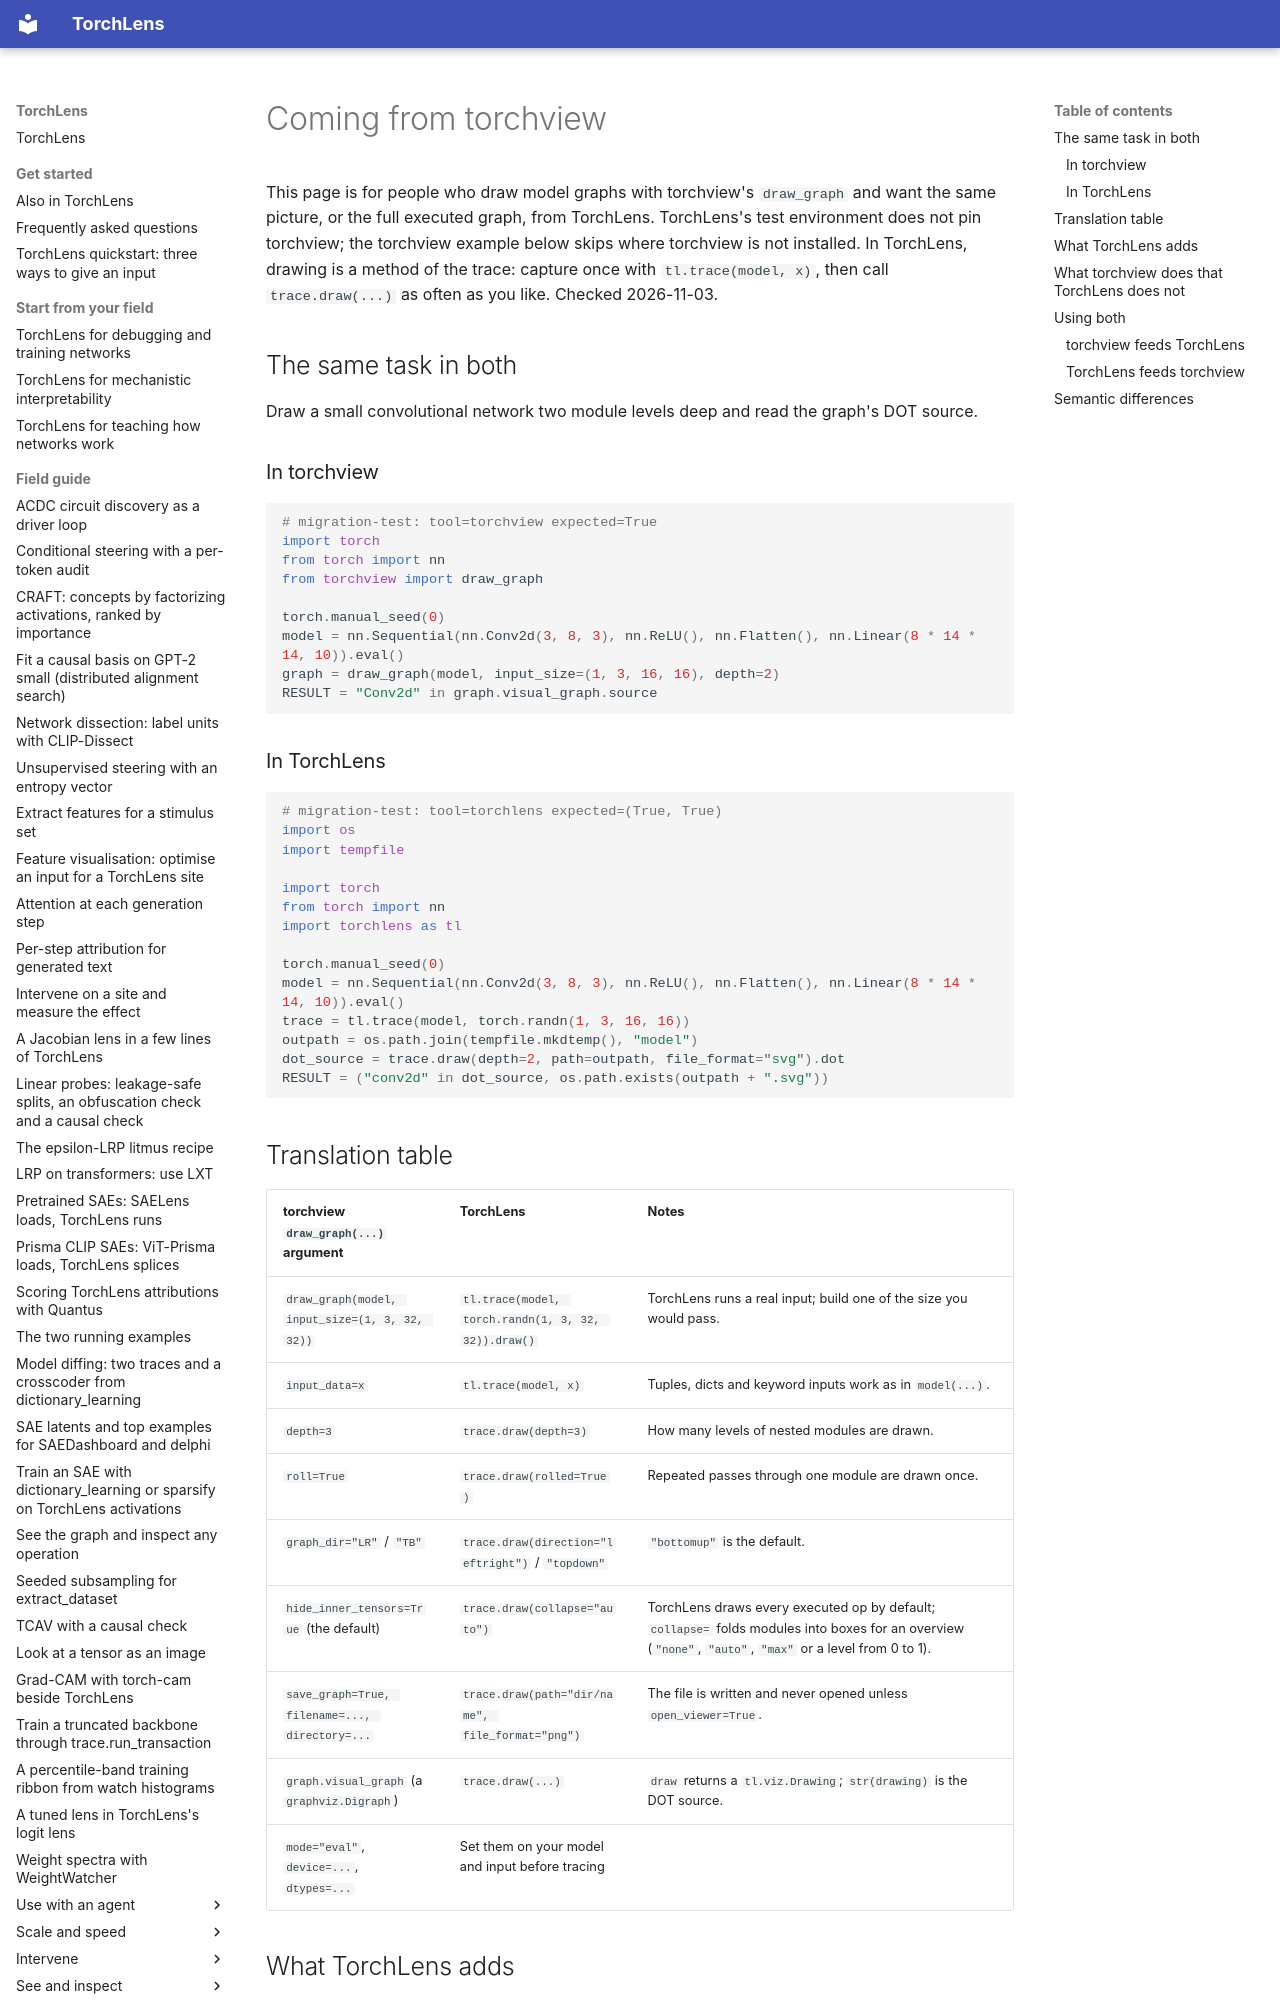

repository: johnmarktaylor91/torchlens · page: migration/from_torchview/index.html · generator: mkdocs

# Coming from torchview

This page is for people who draw model graphs with torchview's `draw_graph` and want the same
picture, or the full executed graph, from TorchLens. TorchLens's test environment does not pin
torchview; the torchview example below skips where torchview is not installed. In TorchLens,
drawing is a method of the trace: capture once with `tl.trace(model, x)`, then call
`trace.draw(...)` as often as you like. Checked 2026-11-03.

## The same task in both

Draw a small convolutional network two module levels deep and read the graph's DOT source.

### In torchview

```python
# migration-test: tool=torchview expected=True
import torch
from torch import nn
from torchview import draw_graph

torch.manual_seed(0)
model = nn.Sequential(nn.Conv2d(3, 8, 3), nn.ReLU(), nn.Flatten(), nn.Linear(8 * 14 * 14, 10)).eval()
graph = draw_graph(model, input_size=(1, 3, 16, 16), depth=2)
RESULT = "Conv2d" in graph.visual_graph.source
```

### In TorchLens

```python
# migration-test: tool=torchlens expected=(True, True)
import os
import tempfile

import torch
from torch import nn
import torchlens as tl

torch.manual_seed(0)
model = nn.Sequential(nn.Conv2d(3, 8, 3), nn.ReLU(), nn.Flatten(), nn.Linear(8 * 14 * 14, 10)).eval()
trace = tl.trace(model, torch.randn(1, 3, 16, 16))
outpath = os.path.join(tempfile.mkdtemp(), "model")
dot_source = trace.draw(depth=2, path=outpath, file_format="svg").dot
RESULT = ("conv2d" in dot_source, os.path.exists(outpath + ".svg"))
```
